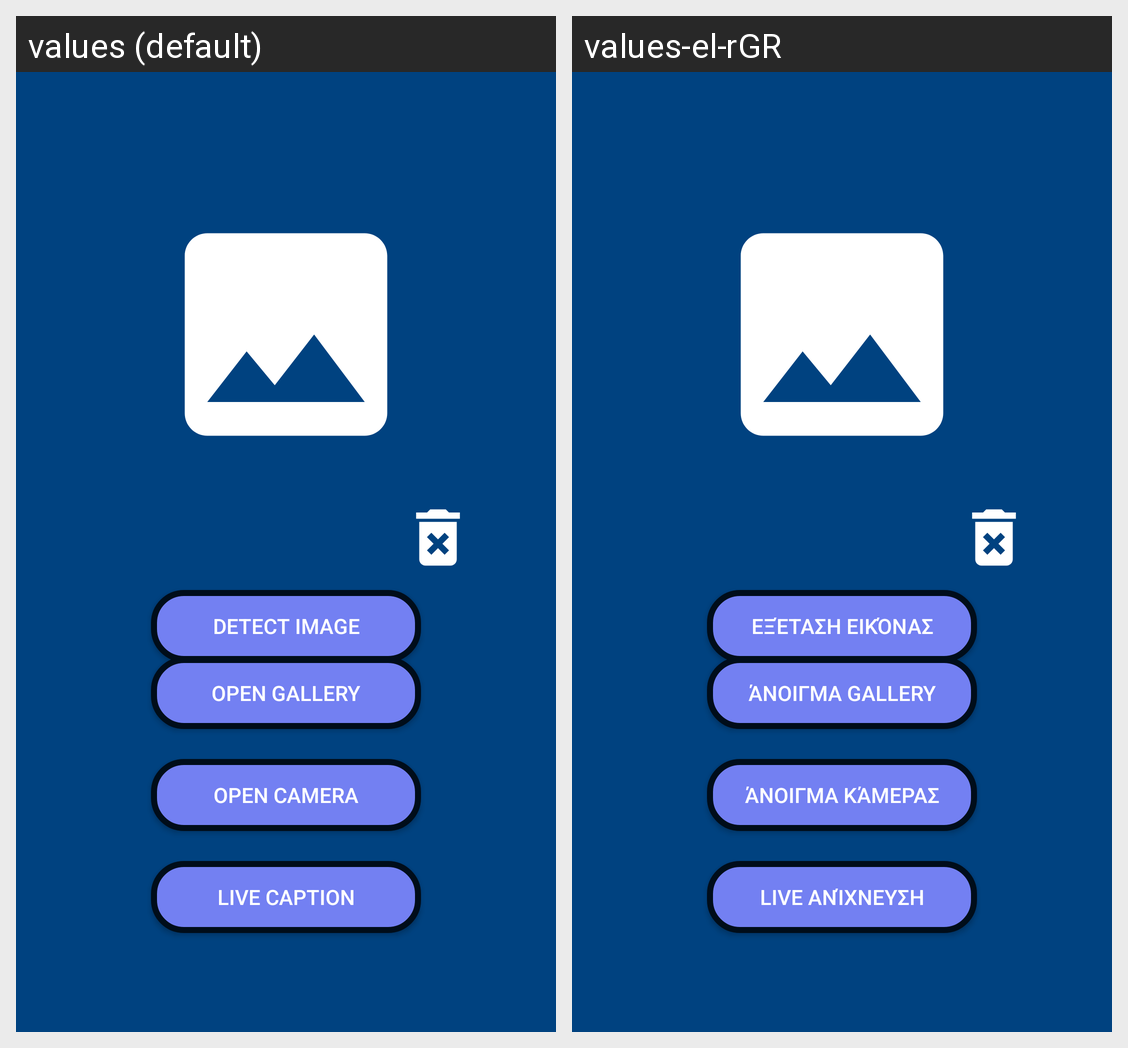

Translations of the strings shown on this Android screen, per locale in the grid:
Android screen res/layout/fragment_main_detection.xml rendered under 2 locales, left to right: values (default), values-el-rGR. Device: Nexus 5 (rendered at 1080×1920; each locale shown at half size, 540×960, under a caption strip naming it); theme Theme.AppCompat.NoActionBar.
Strings drawn on this screen, with the default value and each locale's value (text and hints the layout hard-codes, and strings that could not be matched under every locale, appear in the picture but are not listed):

live_camera
  values: Live caption
  values-el-rGR: Live ανίχνευση

detect_img
  values: Detect Image
  values-el-rGR: Εξέταση εικόνας

open_gallery
  values: Open gallery
  values-el-rGR: Άνοιγμα gallery

open_camera
  values: Open camera
  values-el-rGR: Άνοιγμα κάμερας
